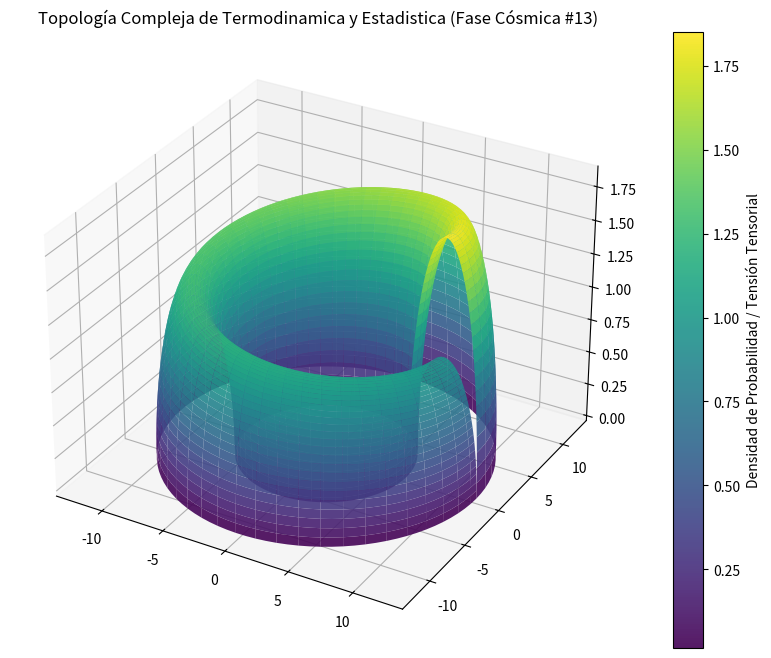

Source code (Python):
%matplotlib inline
# Simulación Cósmica: Termodinamica y Estadistica - Variante 13
import numpy as np
import matplotlib.pyplot as plt
from mpl_toolkits.mplot3d import Axes3D

# Parámetros Físicos Cuánticos/Relativistas
alpha = 9.265
beta = 2.778
gamma = 1.863

u = np.linspace(0, 2 * np.pi, 100)
v = np.linspace(0, np.pi, 100)
U, V = np.meshgrid(u, v)

# Topología Espacio-Temporal Avanzada (Fase Cósmica)
X = (alpha + beta * np.cos(V)) * np.cos(U)
Y = (alpha + beta * np.cos(V)) * np.sin(U)
Z = gamma * np.sin(V) * np.exp(-U/10)

fig = plt.figure(figsize=(12, 8))
ax = fig.add_subplot(111, projection='3d')
surf = ax.plot_surface(X, Y, Z, cmap='viridis', edgecolor='none', alpha=0.9)

fig.colorbar(surf, ax=ax, label='Densidad de Probabilidad / Tensión Tensorial')
plt.title(r'Topología Compleja de Termodinamica y Estadistica (Fase Cósmica #13)')
plt.show()
